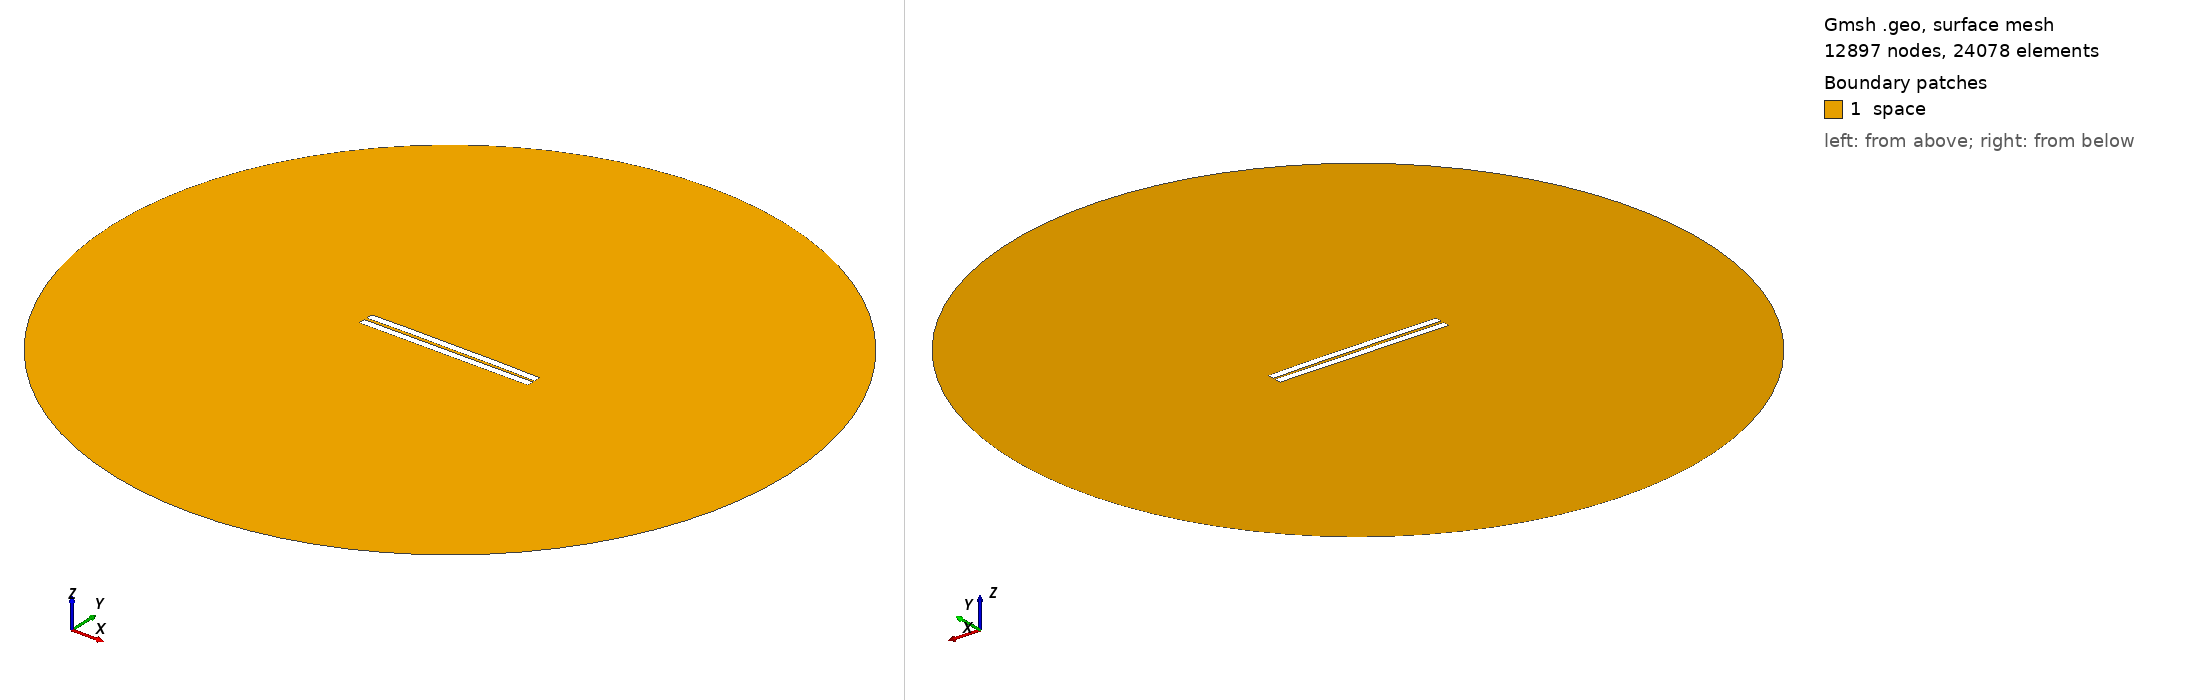

Gmsh geometry script, surface-meshed: 12897 nodes, 24078 surface elements. Boundary patches (legend numbers): 1 space. Left view from above one corner, right view from below the opposite corner. Legend entries are the model's physical surfaces. The drawing asked Gmsh for element sizes between 1% and 20% of the model's largest extent; the script's own settings can give other sizes.

=== 739.geo (drawn) ===
//---------------------------------------
// Geometry kernel
//---------------------------------------

SetFactory("OpenCASCADE");



//---------------------------------------
// Parameters of the geometry
//---------------------------------------

// Overetch of the upper plate
overetch = 0.0;

// Distance between the plates
distance = 1.75;

// Discretization over the x axis (for the deformation)
nx = 50; 

// Length of the plate
L = 100 - overetch; 

// Number of modes
n = 4; 

// 1st mode coefficient
coeff(1) = -0.15;
beta(1) = 0.596864 * 3.1415926535 / L;

// 2nd mode coefficient
coeff(2) = 0.15;
beta(2) = 1.49418 * 3.1415926535 / L;

// 3rd mode coefficient
coeff(3) = 0.0;
beta(3) = 2.50025 * 3.1415926535 / L;

// 4th mode coefficient
coeff(4) = 0.07499999999999998;
beta(4) = 3.49999 * 3.1415926535 / L;



//---------------------------------------
// Upper plate (deformed rectangle)
//---------------------------------------

// Coordiantes of the upper plate
xmin = -50;
xmax = 50 - overetch;

// Height of the upper plate
yheight = 4 - 2 * overetch;

// Indexes of the points
UpperID[] = {};
LowerID[] = {};
LeftID[] = {};
RightID[] = {};

// Point index
p = 1;

// Horizontal edges
For i In {1:nx}
    x = xmin + (i-1)*(xmax - xmin)/(nx-1);

    y_bottom = distance / 2 + overetch;
    For j In {1:n}
        C = (Cosh(beta(j)*L) + Cos(beta(j)*L)) / (Sinh(beta(j)*L) + Sin(beta(j)*L));
        y_bottom  = y_bottom + coeff(j) * (Cosh(beta(j)*(x+50)) - Cos(beta(j)*(x+50)) - C * (Sinh(beta(j)*(x+50)) - Sin(beta(j)*(x+50))));
    EndFor

    y_top = y_bottom + yheight;

    Point(p) = {x, y_top, 0, 1.0};
    UpperID[i] = p;
    p = p + 1;

    Point(p) = {x, y_bottom, 0, 1.0};
    LowerID[i] = p;
    p = p + 1;
EndFor

// Create point lists
UpperPts[] = {}; LowerPts[] = {};
For i In {1:nx}
  UpperPts[] += {UpperID[i]};
  LowerPts[] += {LowerID[i]};
EndFor

// Build splines
Spline(1) = {UpperPts[]};
Spline(2) = {LowerPts[]};
Line(3) = {LowerPts[nx-1], UpperPts[nx-1]};
Line(4) = {LowerPts[0], UpperPts[0]};

// Build the plane surface
Curve Loop(1) = {2, 3, -1, -4};
Plane Surface(1) = {1};



//---------------------------------------
// Lower plate (rectangle)
//---------------------------------------

// Vertices
Point(1001) = {-50, -1, 0, 1.0};
Point(1002) = { 50, -1, 0, 1.0};
Point(1003) = { 50,  -5, 0, 1.0};
Point(1004) = {-50,  -5, 0, 1.0};

// Edges
Line(5) = {1001, 1002};
Line(6) = {1002, 1003};
Line(7) = {1003, 1004};
Line(8) = {1004, 1001};

// Plane surface
Line Loop(2) = {5, 6, 7, 8};
Plane Surface(2) = {2}; 



//---------------------------------------
// Outer (fictious) boundary
//---------------------------------------

// Points
Point(1005) = {0, 0, 0};       // Center
Point(1006) = {200, 0, 0};     // Start point
Point(1007) = {0, 200, 0};     // 90 degrees
Point(1008) = {-200, 0, 0};    // 180 degrees
Point(1009) = {0, -200, 0};    // 270 degrees

// Circle arcs (each needs start, center, end)
Circle(9) = {1006, 1005, 1007};
Circle(10) = {1007, 1005, 1008};
Circle(11) = {1008, 1005, 1009};
Circle(12) = {1009, 1005, 1006};

// Plane surface for the entire domain
Curve Loop(3) = {9, 10, 11, 12};
Surface(3) = {3};

// Subtract the plates from the whole domain to obtain the actual domain where we want to solve the equations
BooleanDifference{ Surface{3}; Delete; }{ Surface{1}; Surface{2}; Delete; }




//---------------------------------------
// Transfinite Lines/Curves
//---------------------------------------

// Set the number of points on the boundaries
r = 7;

// Plates
Transfinite Curve {1, 2} = 50*r Using Progression 1;
Transfinite Curve {3, 4} = 2*r Using Progression 1;
Transfinite Line {5, 7} = 50*r Using Progression 1;
Transfinite Line {6, 8} = 2*r Using Progression 1;

// Outer boundary
Transfinite Line {9, 10, 11, 12} = 20 Using Progression 1;



//---------------------------------------
// Physical groups
//---------------------------------------                

// Physical curves (boundaries)
Physical Line("force_segment", 10) = {2};
Physical Line("upper_plate", 11) = {1, 3, 4};
Physical Line("lower_plate", 12) = {5, 6, 7, 8};
Physical Line("boundary", 20) = {9, 10, 11, 12};

// Physical Surfaces
Physical Surface("space", 30) = {3};



//---------------------------------------
// 6. Generate the Mesh
//---------------------------------------

// 2D mesh generation
Mesh 2;
